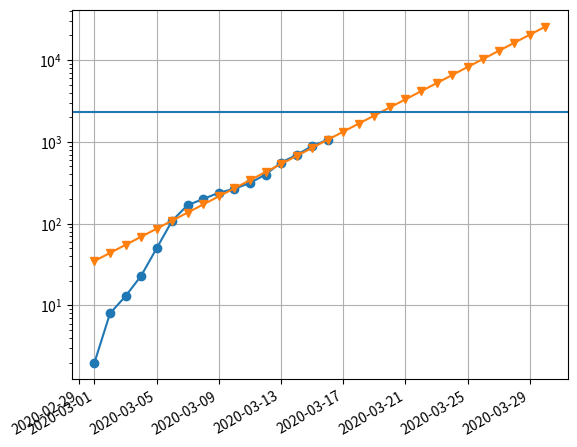
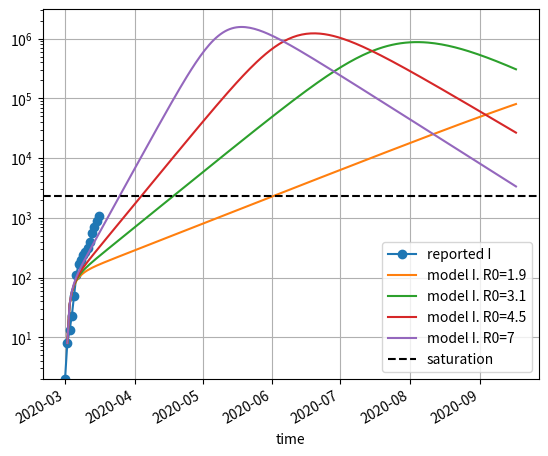
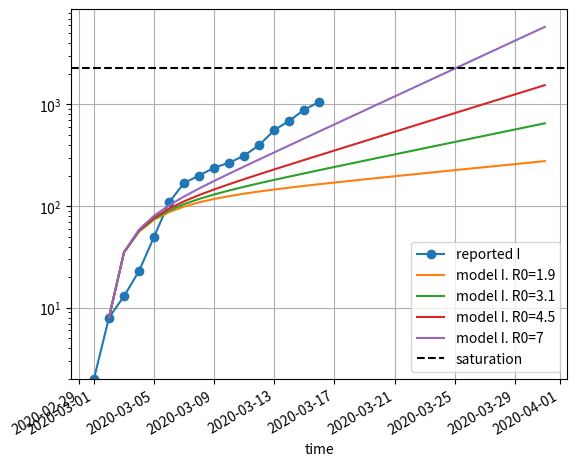
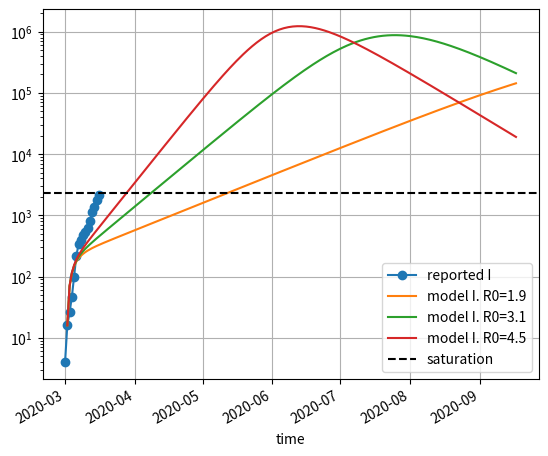
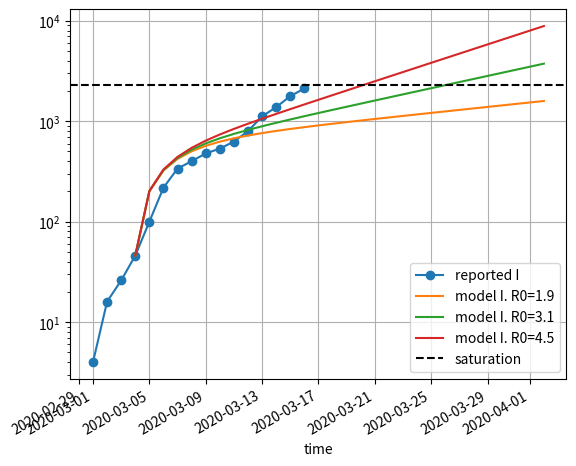

Here is the Python script that generated these plots, in order:
%matplotlib notebook
import numpy as np
import matplotlib.pyplot as plt
import matplotlib
from scipy.integrate import odeint

new_I = [2, 6, 5, 10, 27, 59, 60, 31, 39, 28, 47, 85, 160, 133, 197, 172] # starting march 1
data_I = np.cumsum(new_I)
data_dates = np.arange('2020-03-01', len(new_I), dtype=np.datetime64)

available_icu_beds = 140
fraction_of_icu_need = 0.061
saturation_of_icu_beds = 140/fraction_of_icu_need
print("Number of cases to saturate the ICU beds", saturation_of_icu_beds)

plt.figure()

trend_start, trend_stop = 5, len(data_I)-1

plt.plot(data_dates, data_I, marker='o', label='reported I')

more_dates = np.arange(data_dates[0], data_dates[0]+30)
delta = np.array(more_dates - data_dates[trend_start], dtype=float)

current_exponential_rate = np.log(data_I[trend_stop]/data_I[trend_start]) / np.array(data_dates[trend_stop]-data_dates[trend_start], dtype=float)

plt.plot(more_dates, data_I[trend_start]*np.exp(delta*current_exponential_rate), marker='v')

plt.axhline(saturation_of_icu_beds)
plt.yscale('log')
plt.grid()

print(f"Current exponential rate {current_exponential_rate}")
print(f"Multiplication per day {np.exp(current_exponential_rate)}")
ax = plt.gca()
plt.setp(ax.get_xticklabels(), rotation=30, ha="right");

# parameters for the model, page 6

σ = 1/5.2 # inverse of mean period
γ = 1/18  # time for which a case should be recovered

N = 11e6 / 3  # population size

# definition of model page 6
def SEIR(x, t, R0):
    S, E, I, R = x
    β = R0*γ
    return [
            - β*I*S/N,
            β*I*S/N - σ*E,
            σ*E - γ*I,
            γ*I,
           ]

start_day = 1
I0 = data_I[start_day]
E0 = 20*I0 # number of initially exposed people, see Wang et al

t = np.arange(0, 200, dtype=float) # running for 100 days
t_display = np.arange(data_dates[0], len(t), dtype=np.datetime64) + start_day

plt.figure()
plt.plot(data_dates, data_I, marker='o', label='reported I')

for R0 in [1.9, 3.1, 4.5, 7]:
    model = odeint(SEIR, [N-I0-E0, E0, I0, 0], t, args=(R0,))
    plt.plot(t_display, model[:,2], label=f'model I. R0={R0}')

plt.yscale('log')

plt.xlabel('time')

plt.axhline(saturation_of_icu_beds, label='saturation', c='k', ls='--')

ylo, yhi = plt.ylim()
plt.ylim(data_I[0], yhi)

plt.legend()
plt.grid()
ax = plt.gca()
plt.setp(ax.get_xticklabels(), rotation=30, ha="right");

start_day = 1
I0 = data_I[start_day]
E0 = 20*I0 # number of initially exposed people, see Wang et al

t = np.arange(0, 30, dtype=float) # running for 100 days
t_display = np.arange(data_dates[0], len(t), dtype=np.datetime64) + start_day

plt.figure()
plt.plot(data_dates, data_I, marker='o', label='reported I')

for R0 in [1.9, 3.1, 4.5, 7]:
    model = odeint(SEIR, [N-I0-E0, E0, I0, 0], t, args=(R0,))
    plt.plot(t_display, model[:,2], label=f'model I. R0={R0}')

plt.yscale('log')

plt.xlabel('time')

plt.axhline(saturation_of_icu_beds, label='saturation', c='k', ls='--')

ylo, yhi = plt.ylim()
plt.ylim(data_I[0], yhi)

plt.legend()
plt.grid()
ax = plt.gca()
plt.setp(ax.get_xticklabels(), rotation=30, ha="right");

I0 = 2*data_I[start_day]
E0 = 20*I0

t = np.arange(0, 200, dtype=float) # running for 100 days
t_display = np.arange(data_dates[0], len(t), dtype=np.datetime64) + start_day

plt.figure()
plt.plot(data_dates, 2*data_I, marker='o', label='reported I')

for R0 in [1.9, 3.1, 4.5]:
    model = odeint(SEIR, [N-I0-E0, E0, I0, 0], t, args=(R0,))
    plt.plot(t_display, model[:,2], label=f'model I. R0={R0}')

plt.yscale('log')

plt.xlabel('time')

plt.axhline(saturation_of_icu_beds, label='saturation', c='k', ls='--')

plt.legend()
plt.grid()

ax = plt.gca()
plt.setp(ax.get_xticklabels(), rotation=30, ha="right");

start_day = 3
I0 = 2*data_I[start_day]
E0 = 20*I0

t = np.arange(0, 30, dtype=float) # running for 100 days
t_display = np.arange(data_dates[0], len(t), dtype=np.datetime64) + start_day

plt.figure()
plt.plot(data_dates, 2*data_I, marker='o', label='reported I')

for R0 in [1.9, 3.1, 4.5]:
    model = odeint(SEIR, [N-I0-E0, E0, I0, 0], t, args=(R0,))
    plt.plot(t_display, model[:,2], label=f'model I. R0={R0}')

plt.yscale('log')

plt.xlabel('time')

plt.axhline(saturation_of_icu_beds, label='saturation', c='k', ls='--')

plt.legend()
plt.grid()

ax = plt.gca()
plt.setp(ax.get_xticklabels(), rotation=30, ha="right");



